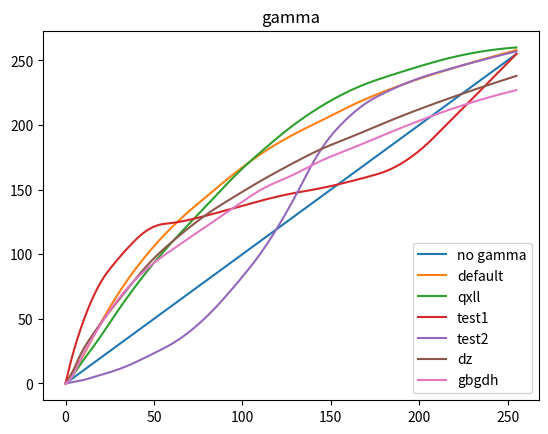

Write Python code to recreate this figure.
import numpy as np
from scipy import interpolate
from matplotlib import pyplot as plt
from scipy.interpolate import griddata


def degamma_srgb(self, clip_range=[0, 1023]):
    # bring data in range 0 to 1
    data = np.clip(self.data, clip_range[0], clip_range[1])
    data = np.divide(data, clip_range[1])

    data = np.asarray(data)
    mask = data > 0.04045

    # basically, if data[x, y, c] > 0.04045, data[x, y, c] = ( (data[x, y, c] + 0.055) / 1.055 ) ^ 2.4
    #            else, data[x, y, c] = data[x, y, c] / 12.92
    data[mask] += 0.055
    data[mask] /= 1.055
    data[mask] **= 2.4

    data[np.invert(mask)] /= 12.92

    # rescale
    return np.clip(data * clip_range[1], clip_range[0], clip_range[1])


def gamma_srgb(data, clip_range=[0, 1023]):
    # bring data in range 0 to 1
    data = np.clip(data, clip_range[0], clip_range[1])
    data = np.divide(data, clip_range[1])

    data = np.asarray(data)
    mask = data > 0.0031308

    # basically, if data[x, y, c] > 0.0031308, data[x, y, c] = 1.055 * ( var_R(i, j) ^ ( 1 / 2.4 ) ) - 0.055
    #            else, data[x, y, c] = data[x, y, c] * 12.92
    data[mask] **= 0.4167
    data[mask] *= 1.055
    data[mask] -= 0.055

    data[np.invert(mask)] *= 12.92

    # rescale
    return np.clip(data * clip_range[1], clip_range[0], clip_range[1])


def test_show_bf3a03_gamma():
    x = np.array([0, 4, 8, 16, 32, 48, 64, 80, 96, 112, 128, 144, 160, 192, 224, 255])
    xnew = np.linspace(0, 255, 2551)
    x______ = np.array([0, 4, 4, 8, 16, 16, 16, 16, 16, 16, 16, 16, 16, 32, 32, 32])  # x轴
    y_moren = np.array([0, 9, 17, 37, 74, 103, 126, 145, 163, 179, 192, 203, 214, 232, 246, 258])  # 默认
    y__qxll = np.array([0, 6, 14, 29, 61, 90, 115, 138, 161, 181, 199, 214, 226, 242, 254, 260])  # 清新亮丽
    y__test = np.array([0, 22, 40, 68, 100, 120, 125, 130, 136, 142, 147, 151, 156, 172, 212, 255])  # 测试
    y__test1 = np.array([0, 1, 2, 5, 12, 22, 34, 52, 76, 104, 140, 180, 206, 232, 246, 257])  # 测试
    y_dz = np.array([0, 9, 21, 39, 68, 94, 114, 131, 145, 158, 170, 181, 190, 208, 224, 238])  # 低噪
    y_gbgdh = np.array([0, 6, 17, 37, 69, 91, 107, 122, 137, 151, 161, 172, 181, 199, 215, 227])  # 过曝过度好

    f = interpolate.interp1d(x, x, kind="quadratic")
    ynew = f(xnew)
    plt.plot(xnew, ynew, label="no gamma")

    f = interpolate.interp1d(x, y_moren, kind="quadratic")
    ynew = f(xnew)
    plt.plot(xnew, ynew, label="default")

    f = interpolate.interp1d(x, y__qxll, kind="quadratic")
    ynew = f(xnew)
    plt.plot(xnew, ynew, label="qxll")

    f = interpolate.interp1d(x, y__test, kind="quadratic")
    ynew = f(xnew)
    plt.plot(xnew, ynew, label="test1")

    f = interpolate.interp1d(x, y__test1, kind="quadratic")
    ynew = f(xnew)
    plt.plot(xnew, ynew, label="test2")

    f = interpolate.interp1d(x, y_dz, kind="quadratic")
    ynew = f(xnew)
    plt.plot(xnew, ynew, label="dz")

    f = interpolate.interp1d(x, y_gbgdh, kind="quadratic")
    ynew = f(xnew)
    plt.plot(xnew, ynew, label="gbgdh")

    plt.title("gamma")
    plt.legend(loc="lower right")
    plt.show()


if __name__ == "__main__":
    print('This is main of module')
    test_show_bf3a03_gamma()
